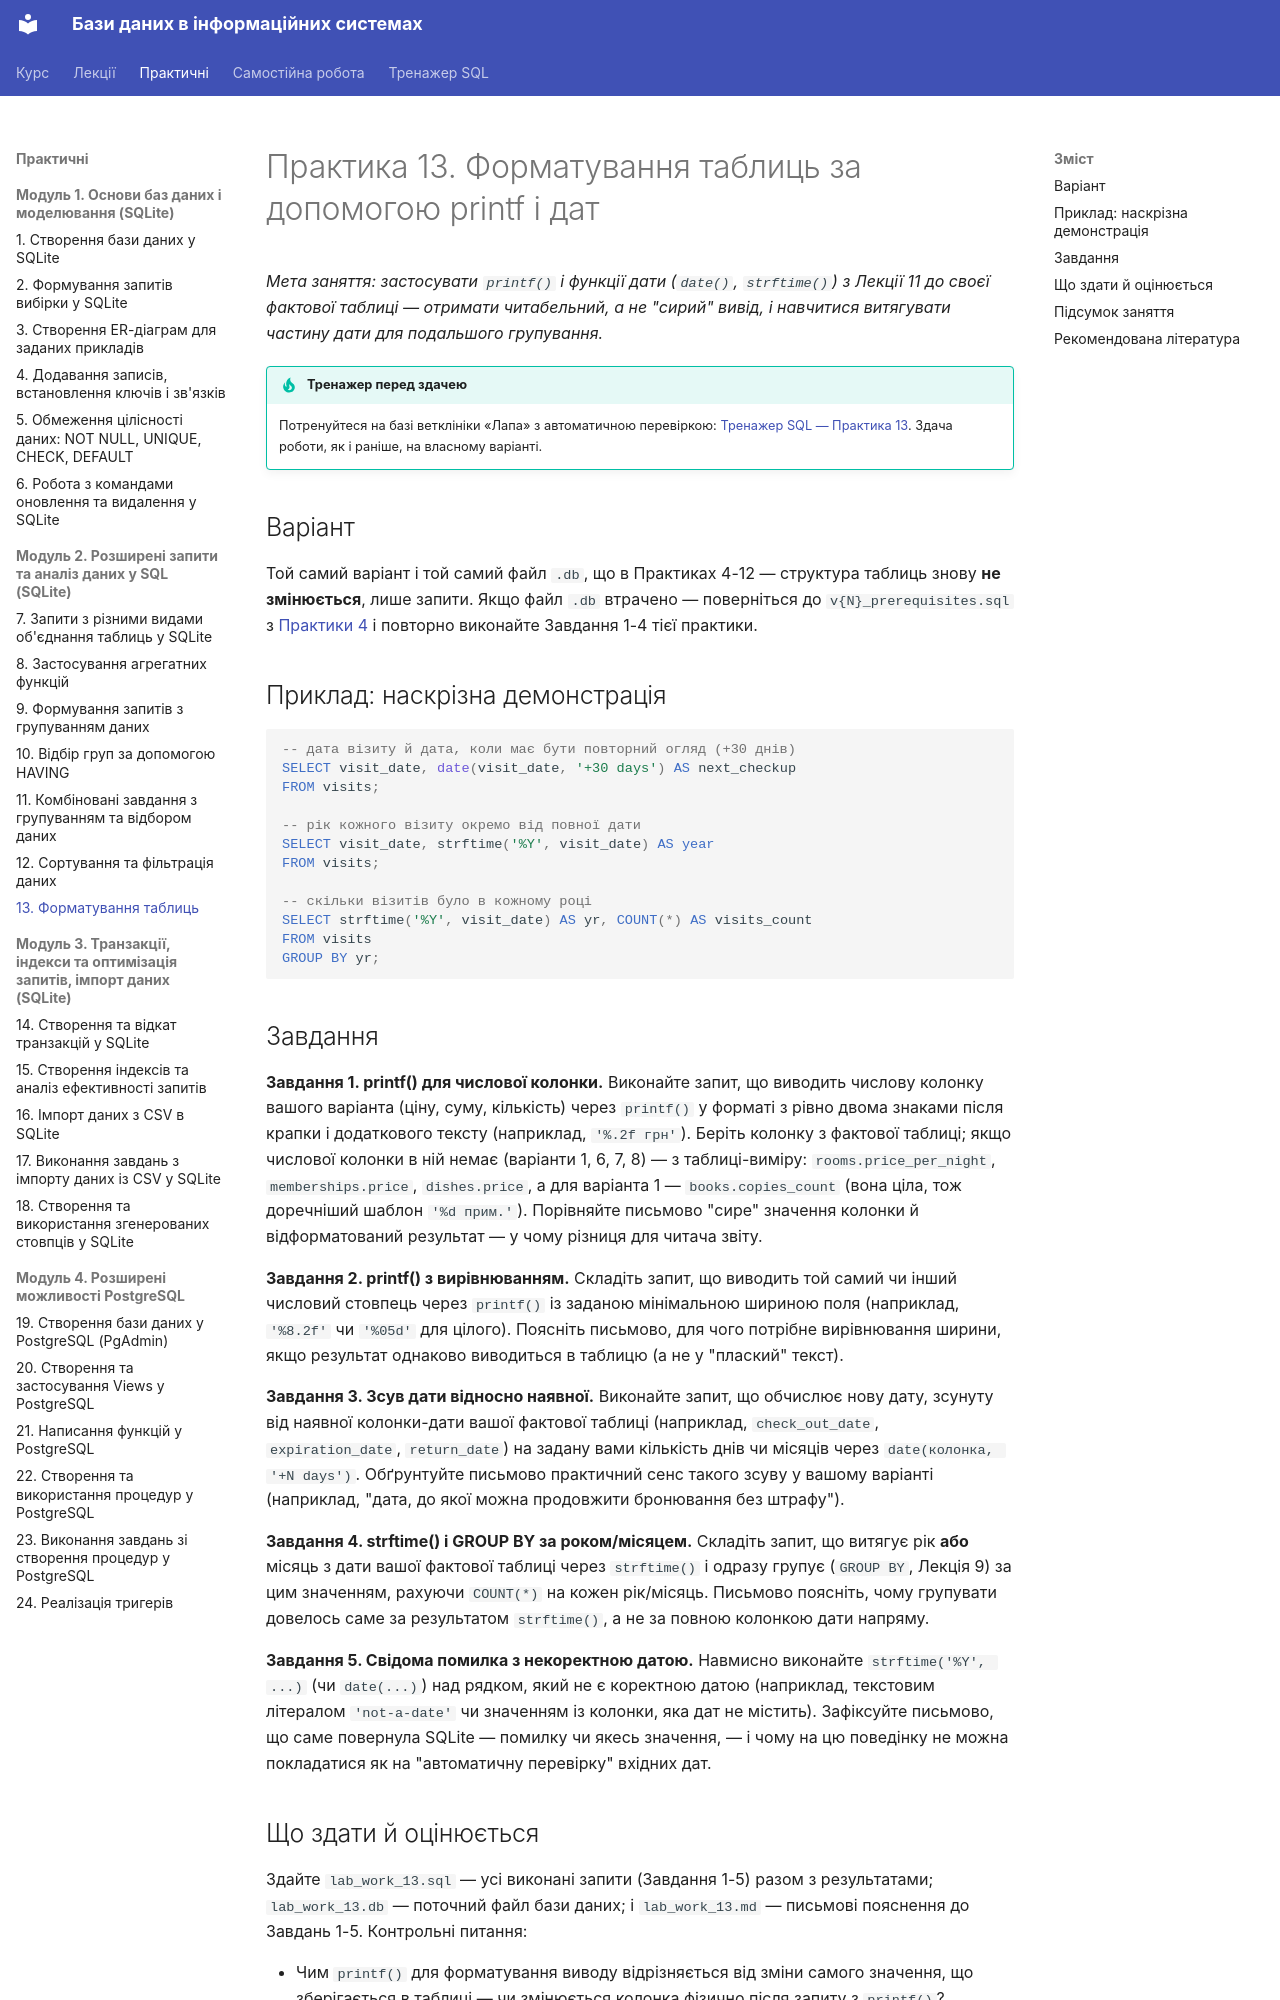

repository: Fatamorgana415/oleksandraromanich_it_32 · page: practice/13-formatting-queries/index.html · generator: mkdocs

# Практика 13. Форматування таблиць за допомогою printf і дат

*Мета заняття: застосувати `printf()` і функції дати (`date()`,
`strftime()`) з Лекції 11 до своєї фактової таблиці — отримати
читабельний, а не "сирий" вивід, і навчитися витягувати частину дати
для подальшого групування.*

!!! tip "Тренажер перед здачею"
    Потренуйтеся на базі ветклініки «Лапа» з автоматичною перевіркою: [Тренажер SQL — Практика 13](../lapa/index.html#practice-13). Здача роботи, як і раніше, на власному варіанті.

## Варіант

Той самий варіант і той самий файл `.db`, що в Практиках 4-12 —
структура таблиць знову **не змінюється**, лише запити. Якщо файл
`.db` втрачено — поверніться до `v{N}_prerequisites.sql` з
[Практики 4](04-insert-keys.md#sql) і повторно виконайте Завдання 1-4
тієї практики.

## Приклад: наскрізна демонстрація

```sql
-- дата візиту й дата, коли має бути повторний огляд (+30 днів)
SELECT visit_date, date(visit_date, '+30 days') AS next_checkup
FROM visits;

-- рік кожного візиту окремо від повної дати
SELECT visit_date, strftime('%Y', visit_date) AS year
FROM visits;

-- скільки візитів було в кожному році
SELECT strftime('%Y', visit_date) AS yr, COUNT(*) AS visits_count
FROM visits
GROUP BY yr;
```

## Завдання

**Завдання 1. printf() для числової колонки.** Виконайте запит, що
виводить числову колонку вашого варіанта (ціну, суму, кількість) через
`printf()` у форматі з рівно двома знаками після крапки і додаткового
тексту (наприклад, `'%.2f грн'`). Беріть колонку з фактової таблиці;
якщо числової колонки в ній немає (варіанти 1, 6, 7, 8) — з
таблиці-виміру: `rooms.price_per_night`, `memberships.price`,
`dishes.price`, а для варіанта 1 — `books.copies_count` (вона ціла, тож
доречніший шаблон `'%d прим.'`). Порівняйте письмово "сире" значення
колонки й відформатований результат — у чому різниця для читача звіту.

**Завдання 2. printf() з вирівнюванням.** Складіть запит, що виводить
той самий чи інший числовий стовпець через `printf()` із заданою
мінімальною шириною поля (наприклад, `'%8.2f'` чи `'%05d'` для
цілого). Поясніть письмово, для чого потрібне вирівнювання ширини,
якщо результат однаково виводиться в таблицю (а не у "плаский" текст).

**Завдання 3. Зсув дати відносно наявної.** Виконайте запит, що
обчислює нову дату, зсунуту від наявної колонки-дати вашої фактової
таблиці (наприклад, `check_out_date`, `expiration_date`,
`return_date`) на задану вами кількість днів чи місяців через
`date(колонка, '+N days')`. Обґрунтуйте письмово практичний сенс
такого зсуву у вашому варіанті (наприклад, "дата, до якої можна
продовжити бронювання без штрафу").

**Завдання 4. strftime() і GROUP BY за роком/місяцем.** Складіть
запит, що витягує рік **або** місяць з дати вашої фактової таблиці
через `strftime()` і одразу групує (`GROUP BY`, Лекція 9) за цим
значенням, рахуючи `COUNT(*)` на кожен рік/місяць. Письмово поясніть,
чому групувати довелось саме за результатом `strftime()`, а не за
повною колонкою дати напряму.

**Завдання 5. Свідома помилка з некоректною датою.** Навмисно
виконайте `strftime('%Y', ...)` (чи `date(...)`) над рядком, який не є
коректною датою (наприклад, текстовим літералом `'not-a-date'` чи
значенням із колонки, яка дат не містить). Зафіксуйте письмово, що
саме повернула SQLite — помилку чи якесь значення, — і чому на цю
поведінку не можна покладатися як на "автоматичну перевірку" вхідних
дат.
